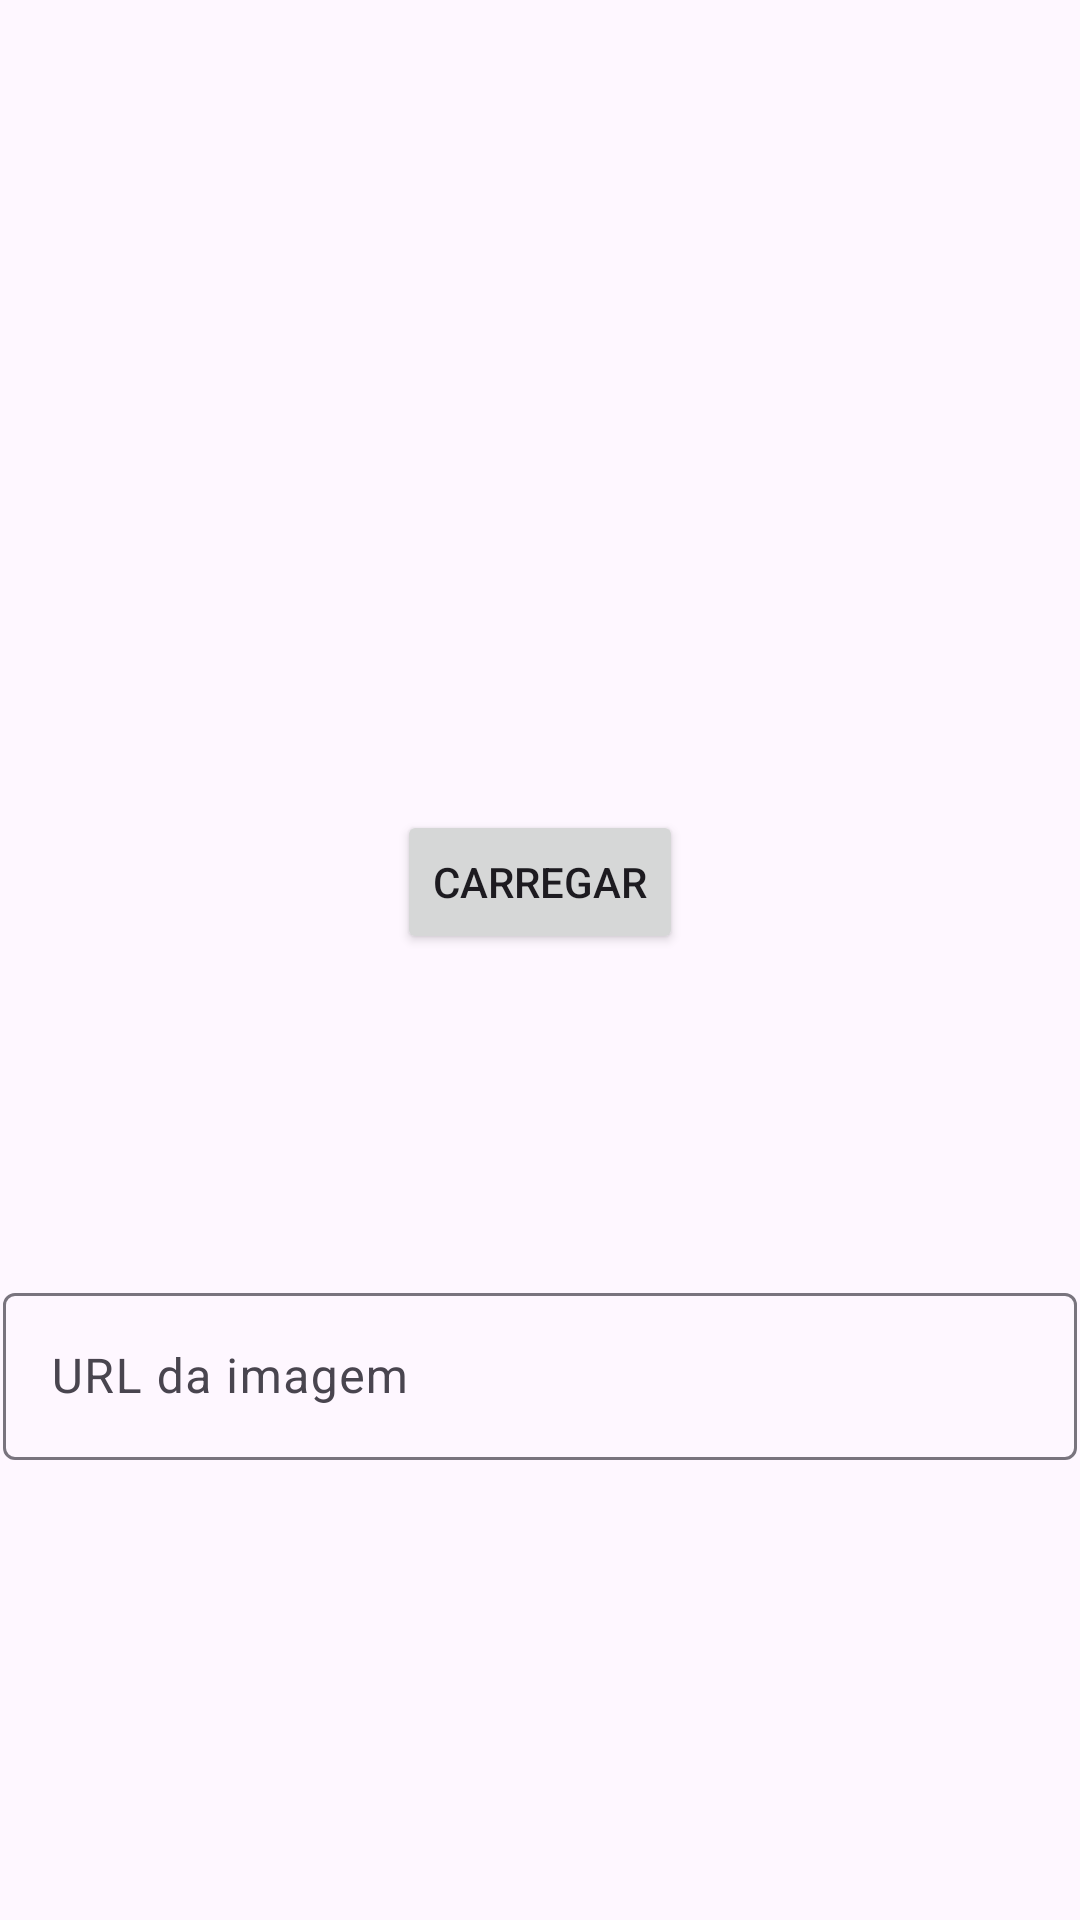

Write the Android layout XML for this screen, with the resource values it uses.
<!-- AndroidManifest.xml: application theme Theme.ImplyCafe -->
<!-- res/layout/loadimage_layout.xml -->
<?xml version="1.0" encoding="utf-8"?>
<androidx.constraintlayout.widget.ConstraintLayout xmlns:android="http://schemas.android.com/apk/res/android"
    xmlns:app="http://schemas.android.com/apk/res-auto"
    xmlns:tools="http://schemas.android.com/tools"
    android:layout_width="match_parent"
    android:layout_height="match_parent">

    <ImageView
        android:id="@+id/imageViewPopup"
        android:layout_width="match_parent"
        android:layout_height="250dp"
        android:layout_marginBottom="364dp"
        app:layout_constraintBottom_toTopOf="@+id/loadImageButton"
        app:layout_constraintEnd_toEndOf="parent"
        app:layout_constraintHorizontal_bias="0.496"
        app:layout_constraintStart_toStartOf="parent"
        app:layout_constraintTop_toTopOf="parent"
        app:srcCompat="@drawable/placeholder" />

    <Button
        android:id="@+id/loadImageButton"
        android:layout_width="wrap_content"
        android:layout_height="wrap_content"
        android:layout_marginTop="20dp"
        android:text="CARREGAR"
        app:layout_constraintEnd_toEndOf="parent"
        app:layout_constraintStart_toStartOf="parent"
        app:layout_constraintTop_toBottomOf="@+id/imageViewPopup" />

    <com.google.android.material.textfield.TextInputLayout
        android:layout_width="0dp"
        android:layout_height="wrap_content"
        android:layout_marginStart="1dp"
        android:layout_marginEnd="1dp"
        android:layout_marginTop="10dp"
        android:layout_marginBottom="56dp"
        app:layout_constraintBottom_toBottomOf="parent"
        app:layout_constraintEnd_toEndOf="parent"
        app:layout_constraintStart_toStartOf="parent"
        app:layout_constraintTop_toBottomOf="@+id/loadImageButton">

        <com.google.android.material.textfield.TextInputEditText
            android:id="@+id/urlLink"
            android:layout_width="match_parent"
            android:layout_height="wrap_content"
            android:hint="URL da imagem" />
    </com.google.android.material.textfield.TextInputLayout>

</androidx.constraintlayout.widget.ConstraintLayout>
<!-- resources referenced by this layout -->
<resources>
  <style name="Theme.ImplyCafe" parent="Base.Theme.ImplyCafe" />
  <style name="Base.Theme.ImplyCafe" parent="Theme.Material3.DayNight.NoActionBar">
          
          
      </style>
</resources>
